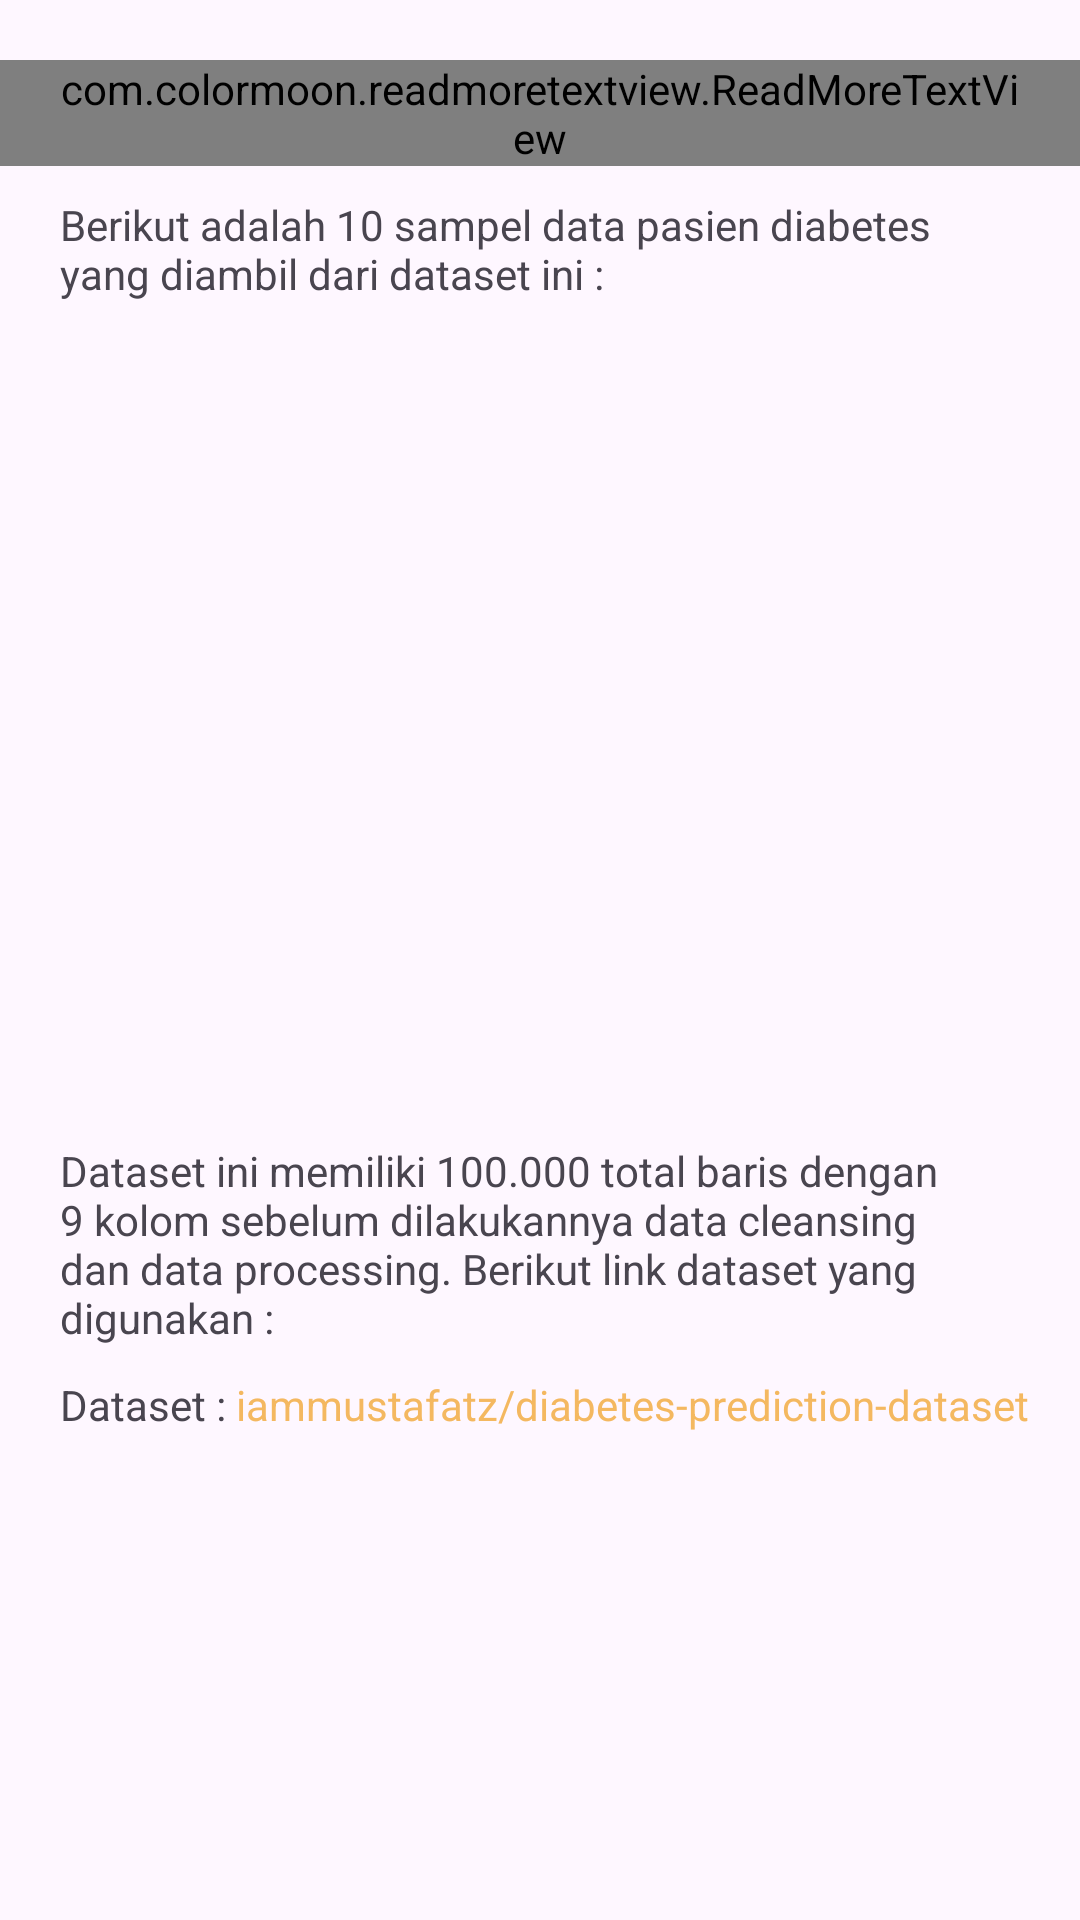

Layout XML and referenced resources for this Android screen:
<!-- AndroidManifest.xml: application theme Theme.Diabpred1 -->
<!-- res/layout/fragment_dataset.xml -->
<?xml version="1.0" encoding="utf-8"?>
<androidx.constraintlayout.widget.ConstraintLayout xmlns:android="http://schemas.android.com/apk/res/android"
    xmlns:app="http://schemas.android.com/apk/res-auto"
    xmlns:tools="http://schemas.android.com/tools"
    android:layout_width="match_parent"
    android:layout_height="match_parent"
    tools:context=".ui.fragment.DatasetFragment">

    <com.colormoon.readmoretextview.ReadMoreTextView
        android:id="@+id/description1"
        android:layout_width="wrap_content"
        android:layout_height="wrap_content"
        android:layout_marginTop="20dp"
        android:paddingHorizontal="20dp"
        android:text="@string/desc_dataset_1"
        app:layout_constraintEnd_toEndOf="parent"
        app:layout_constraintStart_toStartOf="parent"
        app:layout_constraintTop_toTopOf="parent" />

    <TextView
        android:id="@+id/description2"
        android:layout_width="wrap_content"
        android:layout_height="wrap_content"
        android:layout_marginTop="10dp"
        android:paddingHorizontal="20dp"
        android:text="@string/desc_dataset_2"
        app:layout_constraintStart_toStartOf="parent"
        app:layout_constraintTop_toBottomOf="@id/description1" />

    <HorizontalScrollView
        android:id="@+id/horizontalScrollView"
        android:layout_width="match_parent"
        android:layout_height="260dp"
        android:layout_marginHorizontal="20dp"
        android:layout_marginTop="10dp"
        app:layout_constraintEnd_toEndOf="parent"
        app:layout_constraintStart_toStartOf="parent"
        app:layout_constraintTop_toBottomOf="@id/description2">

        <androidx.recyclerview.widget.RecyclerView
            android:id="@+id/recyclerViewFeatureList"
            android:layout_width="wrap_content"
            android:layout_height="wrap_content"
            android:nestedScrollingEnabled="false"
            tools:listitem="@layout/item_list_table" />
    </HorizontalScrollView>

    <TextView
        android:id="@+id/description3"
        android:layout_width="wrap_content"
        android:layout_height="wrap_content"
        android:layout_marginTop="10dp"
        android:paddingHorizontal="20dp"
        android:text="@string/desc_dataset_3"
        app:layout_constraintStart_toStartOf="parent"
        app:layout_constraintTop_toBottomOf="@id/horizontalScrollView" />

    <TextView
        android:id="@+id/label_dataset"
        android:layout_width="wrap_content"
        android:layout_height="wrap_content"
        android:layout_marginTop="10dp"
        android:paddingStart="20dp"
        android:text="Dataset : "
        app:layout_constraintStart_toStartOf="parent"
        app:layout_constraintTop_toBottomOf="@id/description3" />

    <TextView
        android:id="@+id/link_dataset"
        android:layout_width="wrap_content"
        android:layout_height="wrap_content"
        android:layout_marginTop="10dp"
        android:text="iammustafatz/diabetes-prediction-dataset"
        android:textColor="?attr/colorPrimary"
        app:layout_constraintBaseline_toBaselineOf="@id/label_dataset"
        app:layout_constraintStart_toEndOf="@id/label_dataset" />


</androidx.constraintlayout.widget.ConstraintLayout>
<!-- res/layout/item_list_table.xml (included above) -->
<?xml version="1.0" encoding="utf-8"?>
<LinearLayout xmlns:android="http://schemas.android.com/apk/res/android"
    android:layout_width="wrap_content"
    android:layout_height="wrap_content"
    android:orientation="horizontal">

    <TextView
        android:id="@+id/gender"
        android:layout_width="80dp"
        android:layout_height="match_parent"
        android:layout_gravity="center"
        android:background="@drawable/table_content_cell_bg"
        android:text="Gender"
        android:textAlignment="center"
        android:textColor="@color/black"
        android:textSize="14sp" />

    <TextView
        android:id="@+id/age"
        android:layout_width="60dp"
        android:layout_height="wrap_content"
        android:layout_gravity="center"
        android:background="@drawable/table_content_cell_bg"
        android:text="Age"
        android:textAlignment="center"
        android:textColor="@color/black"
        android:textSize="14sp" />
    <TextView

        android:id="@+id/hypertension"
        android:layout_width="130dp"
        android:layout_height="match_parent"
        android:layout_gravity="center"
        android:background="@drawable/table_content_cell_bg"
        android:text="Hypertension"
        android:textAlignment="center"
        android:textColor="@color/black"
        android:textSize="14sp" />

    <TextView
        android:id="@+id/heartDisease"
        android:layout_width="130dp"
        android:layout_height="match_parent"
        android:layout_gravity="center"
        android:background="@drawable/table_content_cell_bg"
        android:text="Heart Disease"
        android:textAlignment="center"
        android:textColor="@color/black"
        android:textSize="14sp" />

    <TextView
        android:id="@+id/smokingStatus"
        android:layout_width="150dp"
        android:layout_height="match_parent"
        android:layout_gravity="center"
        android:background="@drawable/table_content_cell_bg"
        android:text="Smoking Status"
        android:textAlignment="center"
        android:textColor="@color/black"
        android:textSize="14sp" />

    <TextView
        android:id="@+id/bmi"
        android:layout_width="80dp"
        android:layout_height="match_parent"
        android:layout_gravity="center"
        android:textAlignment="center"
        android:background="@drawable/table_content_cell_bg"
        android:text="BMI"
        android:textColor="@color/black"
        android:textSize="14sp" />

    <TextView
        android:id="@+id/hba1c"
        android:layout_width="80dp"
        android:layout_height="match_parent"
        android:layout_gravity="center"
        android:textAlignment="center"
        android:background="@drawable/table_content_cell_bg"
        android:text="HbA1c level"
        android:textColor="@color/black"
        android:textSize="14sp" />

    <TextView
        android:id="@+id/bloodGlucose"
        android:layout_width="140dp"
        android:layout_height="match_parent"
        android:layout_gravity="center"
        android:textAlignment="center"
        android:background="@drawable/table_content_cell_bg"
        android:text="Blood Glucose level"
        android:textColor="@color/black"
        android:textSize="14sp" />

    <TextView
        android:id="@+id/diabetes"
        android:layout_width="120dp"
        android:layout_height="match_parent"
        android:layout_gravity="center"
        android:textAlignment="center"
        android:background="@drawable/table_content_cell_bg"
        android:text="Diabetes"
        android:textColor="@color/black"
        android:textSize="14sp" />

</LinearLayout>
<!-- resources referenced by this layout -->
<resources>
  <color name="black">#FF000000</color>
  <string name="desc_dataset_1">Dataset ini adalah kumpulan data medis pasien, beserta status diabetes mereka (positif atau negatif). Data ini mencakup fitur-fitur seperti usia, jenis kelamin, indeks massa tubuh (BMI), hipertensi, penyakit jantung, riwayat merokok, level HbA1c, dan level glukosa darah. Dataset ini dapat digunakan untuk membangun model pembelajaran mesin guna memprediksi diabetes pada pasien berdasarkan riwayat medis mereka.</string>
  <string name="desc_dataset_2">Berikut adalah 10 sampel data pasien diabetes yang diambil dari dataset ini :</string>
  <string name="desc_dataset_3">Dataset ini memiliki 100.000 total baris dengan 9 kolom sebelum dilakukannya data cleansing dan data processing. Berikut link dataset yang digunakan :</string>
  <style name="Theme.Diabpred1" parent="Theme.Material3.DayNight">
          
          <item name="colorPrimary">@color/yellow_300</item>
          <item name="colorPrimaryVariant">?attr/colorSurfaceContainer</item>
          <item name="colorOnPrimary">@color/grey_700</item>
  
          <item name="colorOnPrimaryContainer">@color/grey_700</item>
          
          <item name="colorSecondary">@color/teal_200</item>
          <item name="colorSecondaryVariant">@color/teal_700</item>
          <item name="colorOnSecondary">@color/black</item>
  
          <item name="colorAccent">@color/red_300</item>
          
          <item name="android:statusBarColor">@color/grey_700</item>
  
  
          
          <item name="colorSurface">?attr/colorSurfaceContainer</item>
  
          
      </style>
  <color name="yellow_300">#F4B860</color>
  <color name="grey_700">#32373B</color>
  <color name="teal_200">#FF03DAC5</color>
  <color name="teal_700">#FF018786</color>
  <color name="red_300">#F4D6CC</color>
</resources>
